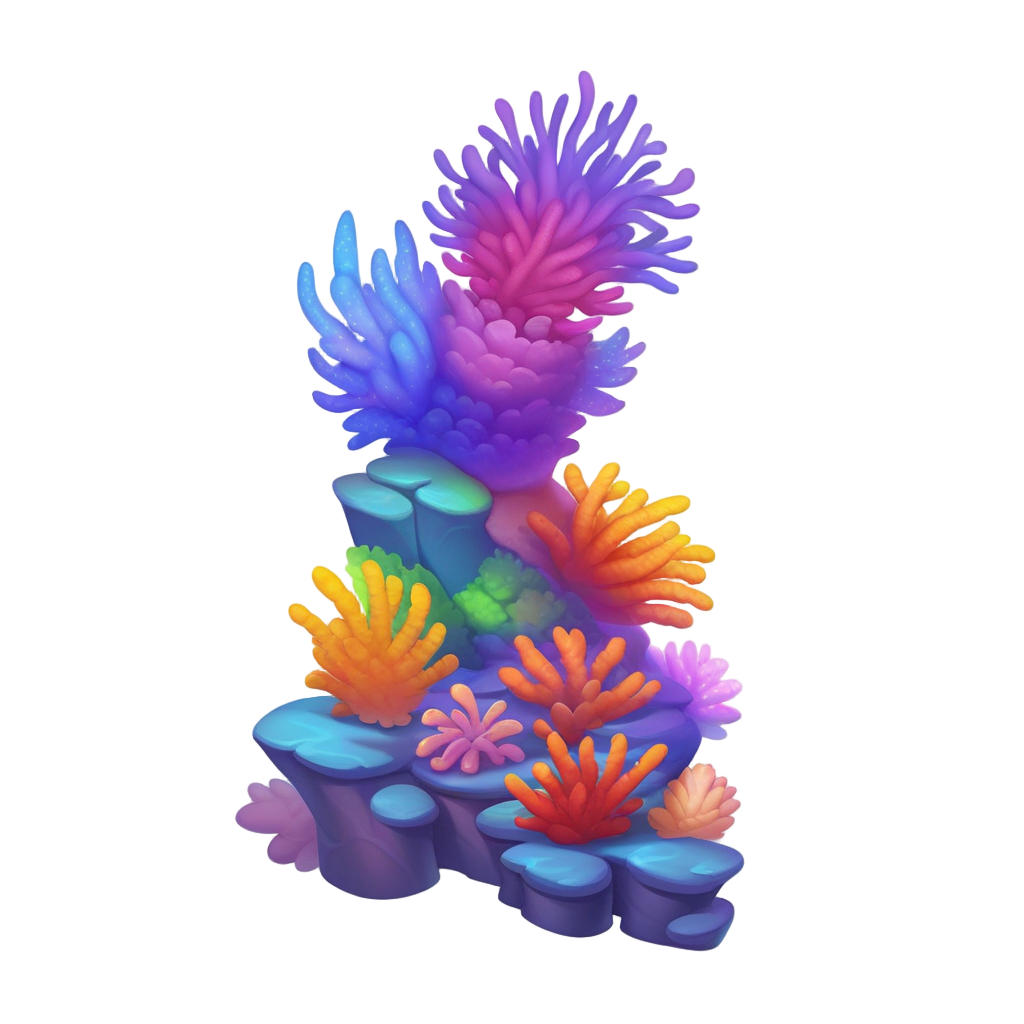
Generation parameters embedded in this image by AUTOMATIC1111 Stable Diffusion web UI or a fork of it (Forge, ...) (PNG 'parameters' text chunk):
playrix style, big tall coral reef, colorful, simple background, white background,  <lora:sxz-playrix-v2-KB-illuma:0.8>, no humans
Negative prompt: bad quality, worst quality, low quality, ps1 screenshot, niji, anime screencap, [redacted], [redacted], asian, broken, bad anatomy, text, watermark,3d, realistic, snake, water, liquid, logo, print, bow
Steps: 25, Sampler: Euler SMEA Dy, Schedule type: Beta, CFG scale: 5, Seed: 3610985122, Size: 1024x1024, Model hash: e55357000d, Model: SXZ Illuma 2 Expressive, ControlNet 0: "Module: blur_gaussian, Model: xinsir-controlnet-tile-sdxl-1.0 [4d6257d3], Weight: 0.35, Resize Mode: ResizeMode.INNER_FIT, Processor Res: 512, Threshold A: 6, Threshold B: 0.5, Guidance Start: 0, Guidance End: 0.85, Pixel Perfect: False, Control Mode: ControlMode.BALANCED, Hr Option: HiResFixOption.BOTH", Lora hashes: "sxz-playrix-v2-KB-illuma: 1f5fd653ba45", freeu_enabled: True, freeu_b1: 1.01, freeu_b2: 1.02, freeu_s1: 0.99, freeu_s2: 0.95, Discard penultimate sigma: True, Beta schedule alpha: 0.6, Beta schedule beta: 0.6, Version: f1.0.0v2-v1.10.1RC-latest-2429-geafbe13e